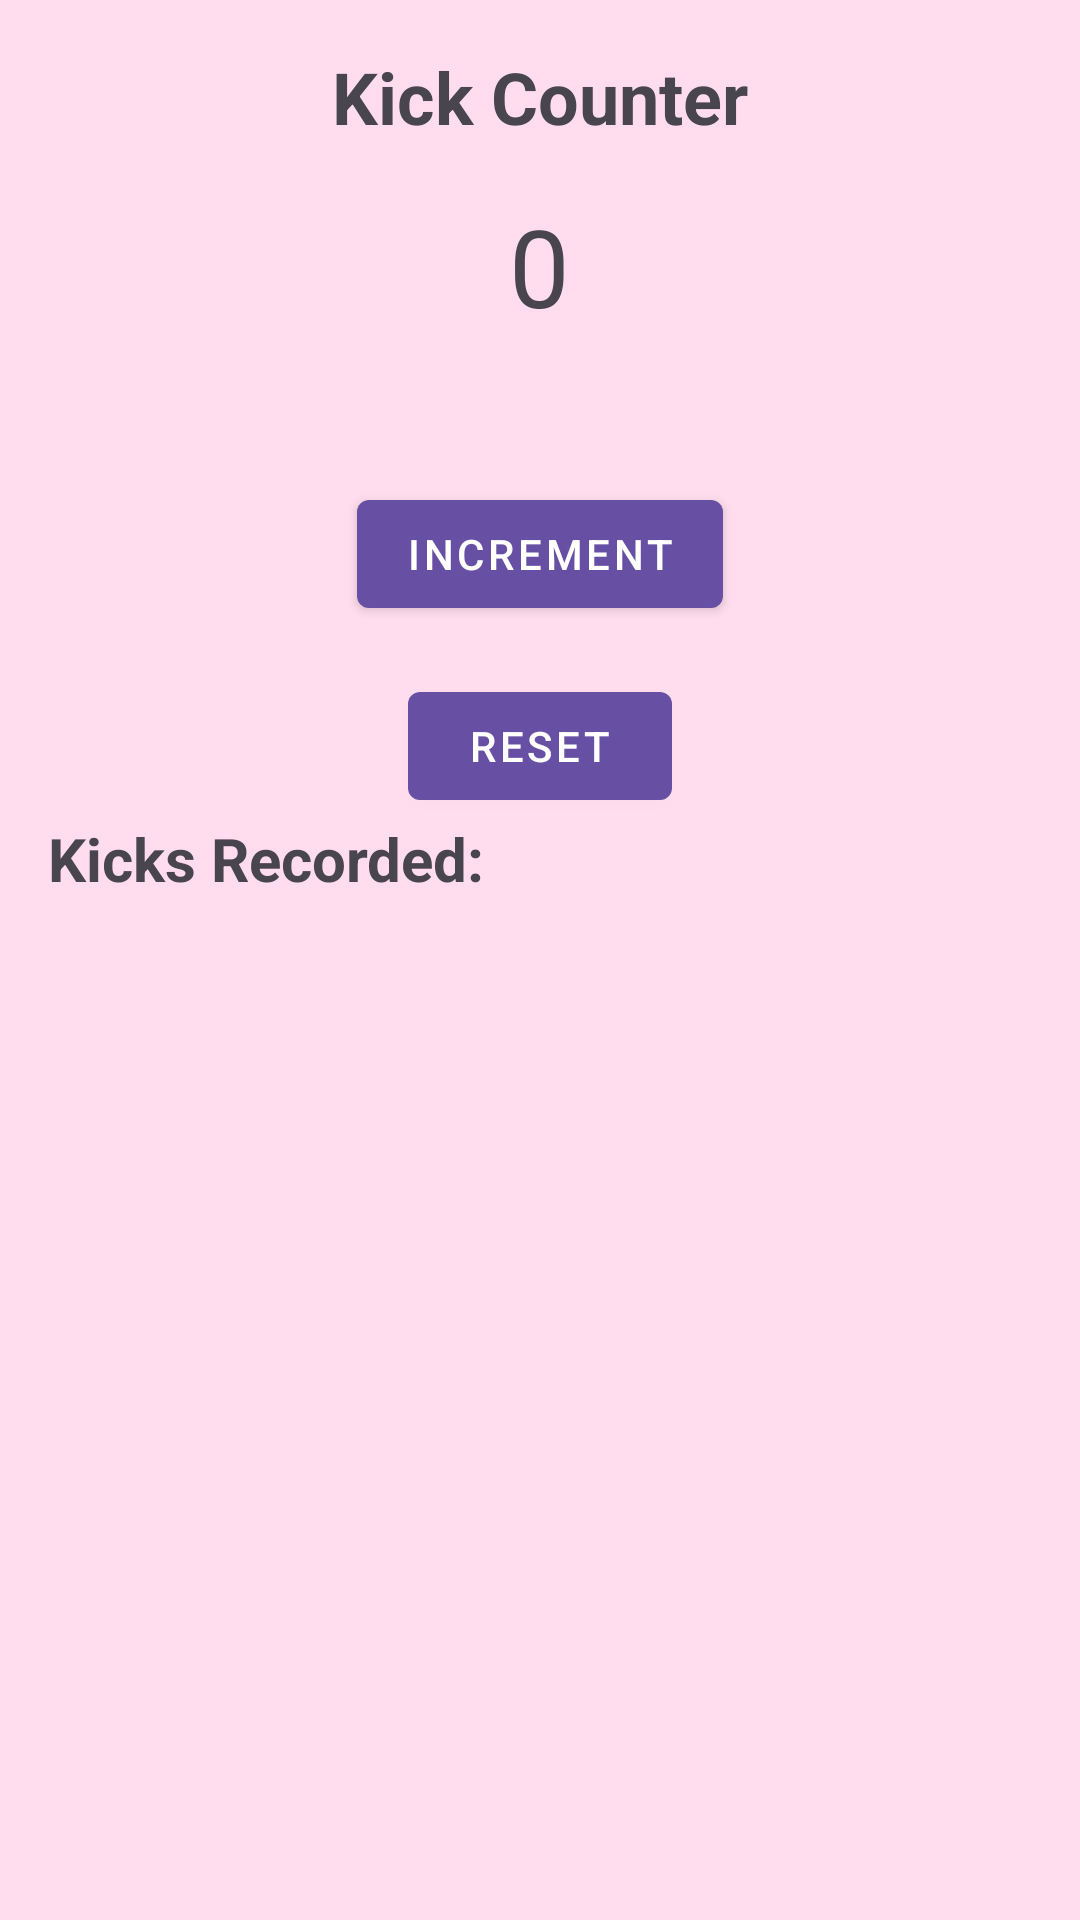

The Android layout XML behind this screen, and the referenced resources:
<!-- AndroidManifest.xml: application theme Theme.BumpWatch -->
<!-- res/layout/fragment_kick_counter.xml -->
<?xml version="1.0" encoding="utf-8"?>
    <RelativeLayout xmlns:android="http://schemas.android.com/apk/res/android"

        android:layout_width="match_parent"
        android:layout_height="match_parent"
        android:padding="16dp"
        xmlns:tools="http://schemas.android.com/tools"
         tools:context=".Dashboard.KickCounterFragment"
    android:background="#FFDE"
    >

        
        <com.google.android.material.textview.MaterialTextView
            android:id="@+id/textViewTitle"
            android:layout_width="wrap_content"
            android:layout_height="wrap_content"
            android:text="Kick Counter"
            android:textSize="24sp"
            android:textStyle="bold"
            android:layout_centerHorizontal="true"
            android:layout_marginBottom="16dp"
            style="@style/Widget.MaterialComponents.TextView"/>

        
        <com.google.android.material.textview.MaterialTextView
            android:id="@+id/textViewCounter"
            android:layout_width="wrap_content"
            android:layout_height="wrap_content"
            android:text="0"
            android:textSize="36sp"
            android:layout_below="@id/textViewTitle"
            android:layout_centerHorizontal="true"
            android:layout_marginBottom="24dp"
            style="@style/Widget.MaterialComponents.TextView"/>

        
        <com.google.android.material.button.MaterialButton
            android:id="@+id/buttonIncrement"
            android:layout_width="wrap_content"
            android:layout_height="wrap_content"
            android:text="Increment"
            android:layout_below="@id/textViewCounter"
            android:layout_centerHorizontal="true"
            android:layout_marginTop="24dp"
            style="@style/Widget.MaterialComponents.Button"/>

        
        <com.google.android.material.button.MaterialButton
            android:id="@+id/buttonReset"
            android:layout_width="wrap_content"
            android:layout_height="wrap_content"
            android:text="Reset"
            android:layout_below="@id/buttonIncrement"
            android:layout_centerHorizontal="true"
            android:layout_marginTop="16dp"
            style="@style/Widget.MaterialComponents.Button"/>
    <TextView
        android:id="@+id/kickCounter"
        android:layout_width="match_parent"
        android:layout_height="wrap_content"
        android:text="Kicks Recorded:"
        android:layout_below="@+id/buttonReset"
        android:textStyle="bold"
        android:textSize="20dp"/>


</RelativeLayout>
<!-- resources referenced by this layout -->
<resources>
  <style name="Theme.BumpWatch" parent="Base.Theme.BumpWatch" />
  <style name="Base.Theme.BumpWatch" parent="Theme.Material3.DayNight.NoActionBar">
          
          
      </style>
</resources>
